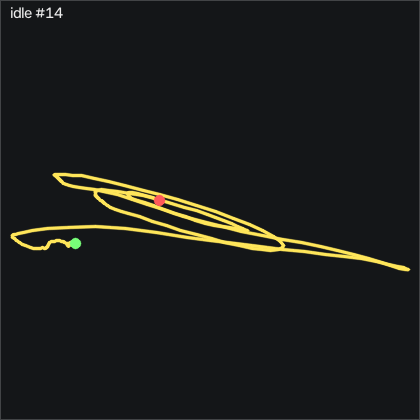

The table this chart was drawn from, first rows:
t_s, ax, ay, az, gx, gy, gz, seq
0.00000, 0.01100, -0.786, 0.628, -7.062, -2.637, -13.6, 62342
0.01000, 0.02000, -0.758, 0.633, -7.915, -1.57, -10.83, 62343
0.02000, -0.00400, -0.796, 0.631, -8.159, 0.5641, -4.306, 62344
0.03100, -0.00500, -0.818, 0.622, -8.068, 0.8991, -3.086, 62345
0.04000, -0.00100, -0.827, 0.606, -5.354, 1.174, -1.226, 62346
0.05000, -0.01300, -0.82, 0.62, 0.07309, 2.759, 3.621, 62347
0.06000, -0.01500, -0.826, 0.629, 1.475, 3.064, 5.359, 62348
0.07100, -0.02200, -0.853, 0.626, 0.4381, 3.095, 5.908, 62349
0.08000, -0.04500, -0.887, 0.637, 0.7131, 3.369, 7.402, 62350
0.09000, -0.04200, -0.91, 0.641, 0.5601, 1.631, 4.536, 62351
0.1, -0.03400, -0.902, 0.63, 1.323, -0.7769, 0.9079, 62352
0.11, -0.03000, -0.883, 0.617, 2.207, -2.058, -0.9211, 62353
0.12, -0.00100, -0.842, 0.607, 1.749, -3.399, -4.092, 62354
0.13, -0.02600, -0.831, 0.624, 2.085, -1.631, -0.7081, 62355
0.14, -0.01400, -0.818, 0.63, -2.488, -2.454, -4.184, 62356
0.15, 0.00500, -0.81, 0.622, -7.397, -3.277, -7.781, 62357
0.16, -0.02800, -0.823, 0.645, -6.635, -1.326, -3.056, 62358
0.17, -0.02900, -0.827, 0.636, -7.153, -2.363, -2.842, 62359
0.18, -0.00200, -0.822, 0.618, -8.129, -4.253, -4.336, 62360
0.19, -0.02000, -0.828, 0.61, -6.391, -3.034, -0.03706, 62361
0.201, 0.00200, -0.851, 0.582, -8.342, -3.155, -1.531, 62362
0.21, 0.02600, -0.872, 0.563, -10.29, -1.723, -2.812, 62363
0.22, 0.00400, -0.878, 0.581, -7.793, 1.936, 1.365, 62364
0.23, -0.00400, -0.883, 0.57, -8.83, 3.125, -0.03706, 62365
0.241, 0.02600, -0.906, 0.551, -12.88, 2.973, -5.616, 62366
0.25, 0.00800, -0.906, 0.584, -10.17, 6.509, -1.806, 62367
0.26, -0.02700, -0.901, 0.628, -5.842, 8.826, 2.493, 62368
0.27, -0.01800, -0.88, 0.634, -4.653, 6.54, -1.318, 62369
0.28, -0.04000, -0.849, 0.645, -2.458, 5.564, 0.4199, 62370
0.29, -0.03300, -0.844, 0.624, -3.068, 2.79, -0.4951, 62371
0.3, -0.01500, -0.847, 0.611, -4.348, 0.5641, -2.019, 62372
0.31, -0.02400, -0.854, 0.596, -4.714, 0.5951, -0.8601, 62373
0.32, 0.00900, -0.854, 0.575, -8.677, -0.7159, -5.312, 62374
0.33, 0.00400, -0.872, 0.597, -11.21, 0.6861, -5.312, 62375
0.34, -0.02800, -0.909, 0.627, -13.83, 1.723, -5.586, 62376
0.35, -0.02900, -0.906, 0.632, -17.21, -1.143, -12.32, 62377
0.36, -0.03200, -0.89, 0.628, -18.1, -3.582, -15.89, 62378
0.371, -0.00900, -0.873, 0.612, -18.34, -6.845, -18.94, 62379
0.38, -0.00500, -0.855, 0.609, -16.7, -8.155, -17.42, 62380
0.39, 0.00200, -0.844, 0.604, -15.35, -8.521, -15.5, 62381
0.4, -0.00000, -0.84, 0.593, -13.49, -8.552, -12.93, 62382
0.411, 0.01000, -0.854, 0.57, -11.7, -9.101, -10.8, 62383
0.42, 0.03400, -0.863, 0.551, -8.708, -9.284, -8.726, 62384
0.43, 0.02700, -0.875, 0.559, -2.153, -6.479, -1.684, 62385
0.44, 0.01100, -0.871, 0.573, 4.859, -4.192, 4.231, 62386
0.45, -0.00800, -0.877, 0.597, 11.29, -2.881, 9.963, 62387
0.46, -0.02500, -0.9, 0.62, 16.57, -3.277, 14.32, 62388
0.47, -0.02400, -0.914, 0.644, 24.43, -5.32, 18.44, 62389
0.48, -0.00300, -0.907, 0.646, 41.66, -8.643, 26.67, 62390
0.49, 0.02300, -0.816, 0.618, 71.08, -10.26, 43.13, 62391
0.5, 0.02600, -0.711, 0.59, 104.1, -6.662, 68.9, 62392
0.51, 0.03400, -0.67, 0.53, 127.7, -1.052, 91.88, 62393
0.52, 0.03400, -0.624, 0.552, 143.1, 7.881, 111.8, 62394
0.53, -0.07300, -0.65, 0.646, 149.1, 18.89, 134.1, 62395
0.541, -0.146, -0.723, 0.706, 138, 21.27, 137.3, 62396
0.55, -0.142, -0.808, 0.691, 122.3, 17, 127.4, 62397
0.56, -0.151, -0.847, 0.698, 118.2, 14.71, 123, 62398
0.57, -0.174, -0.85, 0.737, 116.4, 14.35, 118, 62399
0.58, -0.158, -0.806, 0.738, 110.3, 11.97, 104.8, 62400
0.59, -0.163, -0.751, 0.744, 106.3, 12.03, 97.71, 62401
... 141 more rows
